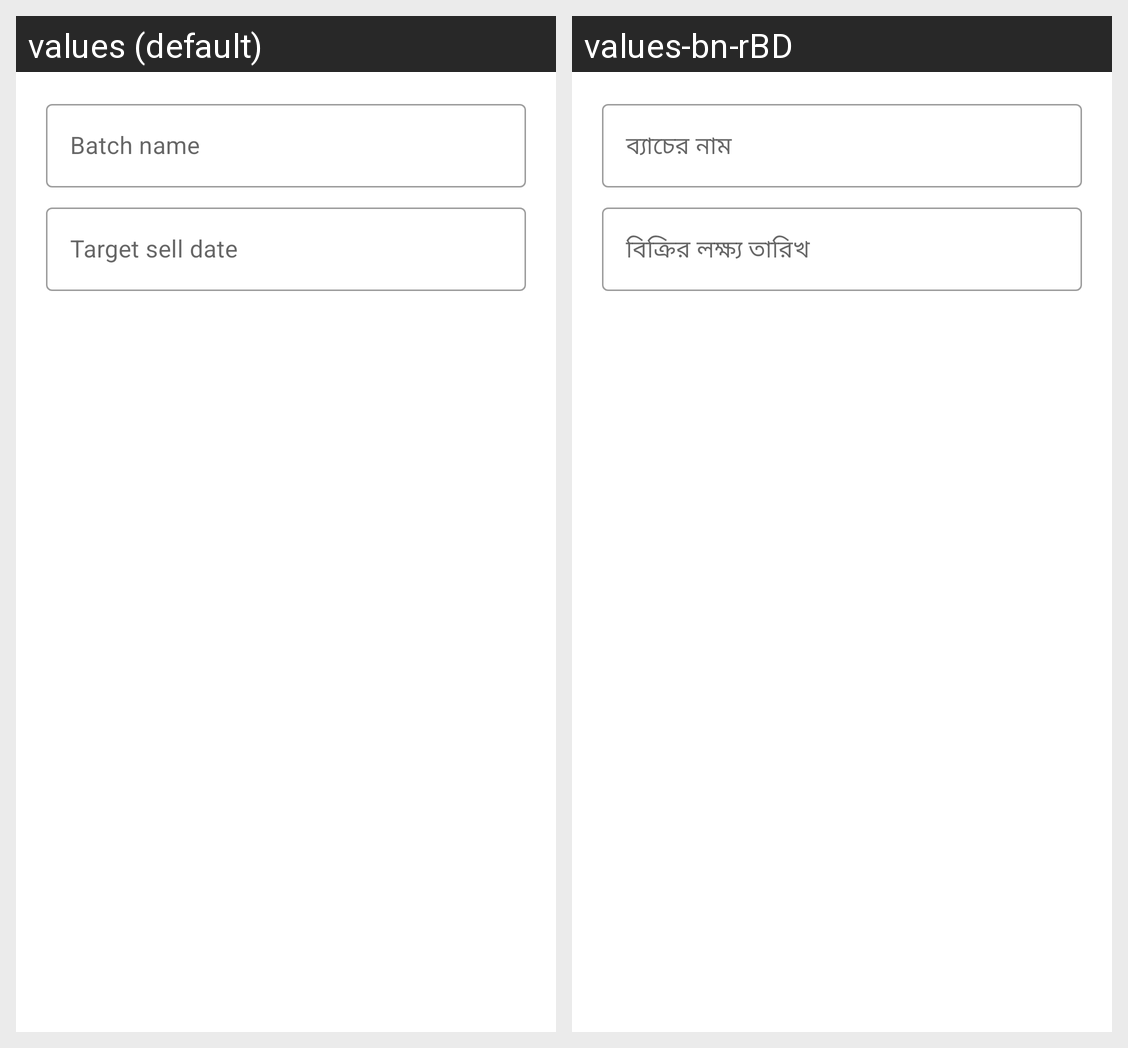

For this localized Android screen grid, give each drawn string resource with its value in every locale shown.
Android screen res/layout/dialog_add_batch.xml rendered under 2 locales, left to right: values (default), values-bn-rBD. Device: Nexus 5 (rendered at 1080×1920; each locale shown at half size, 540×960, under a caption strip naming it); theme Theme.GaiKhamar.
Strings drawn on this screen, with the default value and each locale's value (text and hints the layout hard-codes, and strings that could not be matched under every locale, appear in the picture but are not listed):

batch_name
  values: Batch name
  values-bn-rBD: ব্যাচের নাম

target_sell_date
  values: Target sell date
  values-bn-rBD: বিক্রির লক্ষ্য তারিখ
